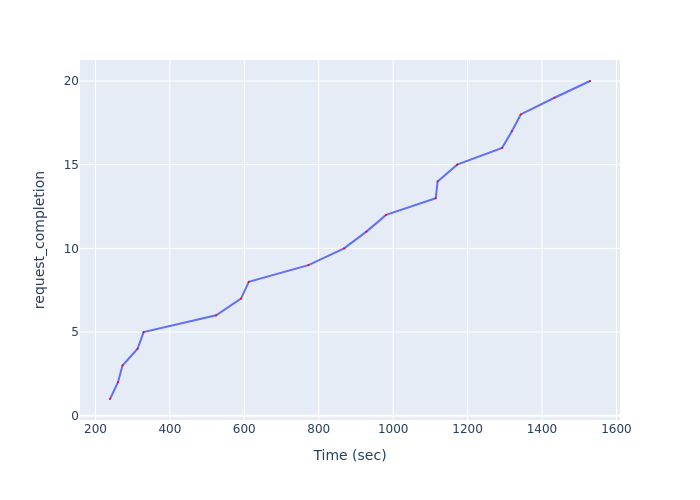

Data behind this chart, as committed beside it:
Time (sec), request_completion
239.1, 1
260.6, 2
272.7, 3
313.2, 4
329.4, 5
524.4, 6
591, 7
612, 8
772.3, 9
868.1, 10
928.2, 11
980.9, 12
1114, 13
1120, 14
1172, 15
1293, 16
1319, 17
1343, 18
1433, 19
1529, 20
